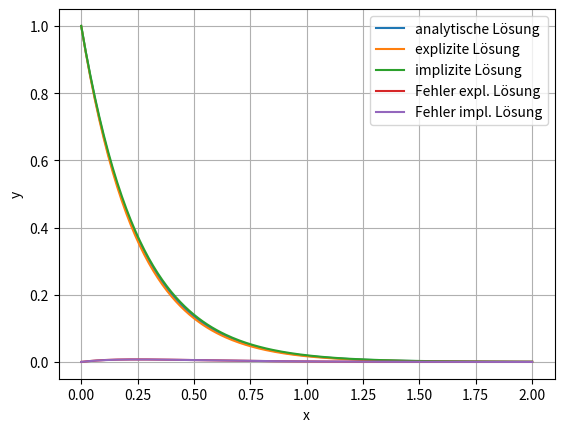
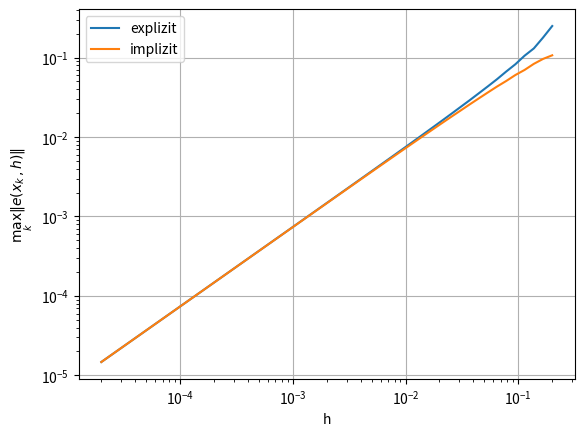

Write the Python code that produced these figures, in order.
import numpy as np
import matplotlib.pyplot as plt

# ------------ Implementation des Modells und dessen analyitischer Lösung --------------
# Implementation der analytischen Lösung
def ya(x):
    return np.exp(-4*x)

def f(x,y):
    return -4*y

def df(x,y):
    return -4

# ------------ Definition des expliziten Eulerverfahrens -------------------------------
def explizitEuler(xend, h, y0, f):
    x = [0.]
    y = [y0]
    xalt = 0
    yalt = y0

    while x[-1] < xend-h/2:
        # explizites Eulerverfahren
        yneu = yalt + h*f(xalt, yalt)
        xneu = xalt + h

        # Speichern des Resultats
        y.append(yneu)
        x.append(xneu)

        yalt = yneu
        xalt = xneu
    return np.array(x), np.array(y)


def implizitEuler(xend, h, y0, f, df):
    x = [0.]
    y = [y0]

    # Verfahrensfunktion für implizit Euler
    def G(s, xk, yk):
        return s - yk - h * f(xk + h, s)

    # Partielle Ableitung nach s der Verfahrensfunktion
    def dG(s, xk, yk):
        return 1 - h * df(xk + h, s)

    def newton(s, xk, yk, tol=1e-12, maxIter=20):
        k = 0
        delta = 10 * tol
        while np.abs(delta) > tol and k < maxIter:
            delta = G(s, xk, yk) / dG(s, xk, yk)
            s -= delta
            k += 1
        return s

    while x[-1] < xend - h / 2:
        y.append(newton(y[-1], x[-1], y[-1], tol=1e-12, maxIter=20))
        x.append(x[-1] + h)

    return np.array(x), np.array(y)




# ------------ Berechnung des absoluten Fehlers -------------------------------------
def absError(f, df, ya):
    xp = np.linspace(0,2,100)
    xe, ye = explizitEuler(2, 0.01, 1, f)
    xi, yi = implizitEuler(2, 0.01, 1, f, df)

    plt.figure('absoluter Fehler')
    plt.plot(xp, ya(xp),'-', label='analytische Lösung')
    plt.plot(xe, ye,'-', label='explizite Lösung')
    plt.plot(xi, yi,'-', label='implizite Lösung')
    plt.plot(xe, np.abs(ye - ya(xe)),'-', label='Fehler expl. Lösung')
    plt.plot(xe, np.abs(yi - ya(xi)),'-', label='Fehler impl. Lösung')
    plt.xlabel('x')
    plt.ylabel('y')
    plt.legend()
    plt.grid()
    plt.show()

absError(f, df, ya)

# ------------ Kontrolle der Konvergenzordnung -------------------------------------

def Konvergenzordnungskontrolle(f, df, ya):
    n = 10**np.linspace(1,5)
    hs = 2/n
    err_exp = []
    err_imp = []
    for h in hs:
        xe, ye = explizitEuler(2, h, 1, f)
        err_exp.append(np.linalg.norm(ye - ya(xe), np.inf))  # ya(xe) ist die exakte Lösung am Punkt xe

        xi, yi = implizitEuler(2,h,1,f,df)
        err_imp.append(np.linalg.norm(yi-ya(xi),np.inf)) # ya(xi) ist die exakte Lösung am Punkt xi

    plt.figure('Konvergenzordnung')
    plt.loglog(hs,err_exp,'-', label='explizit')
    plt.loglog(hs,err_imp,'-', label='implizit')
    plt.xlabel('h')
    plt.ylabel(r'$\max_k \|e(x_k,h)\|$')
    plt.legend()
    plt.grid()
    plt.show()

Konvergenzordnungskontrolle(f, df, ya)
